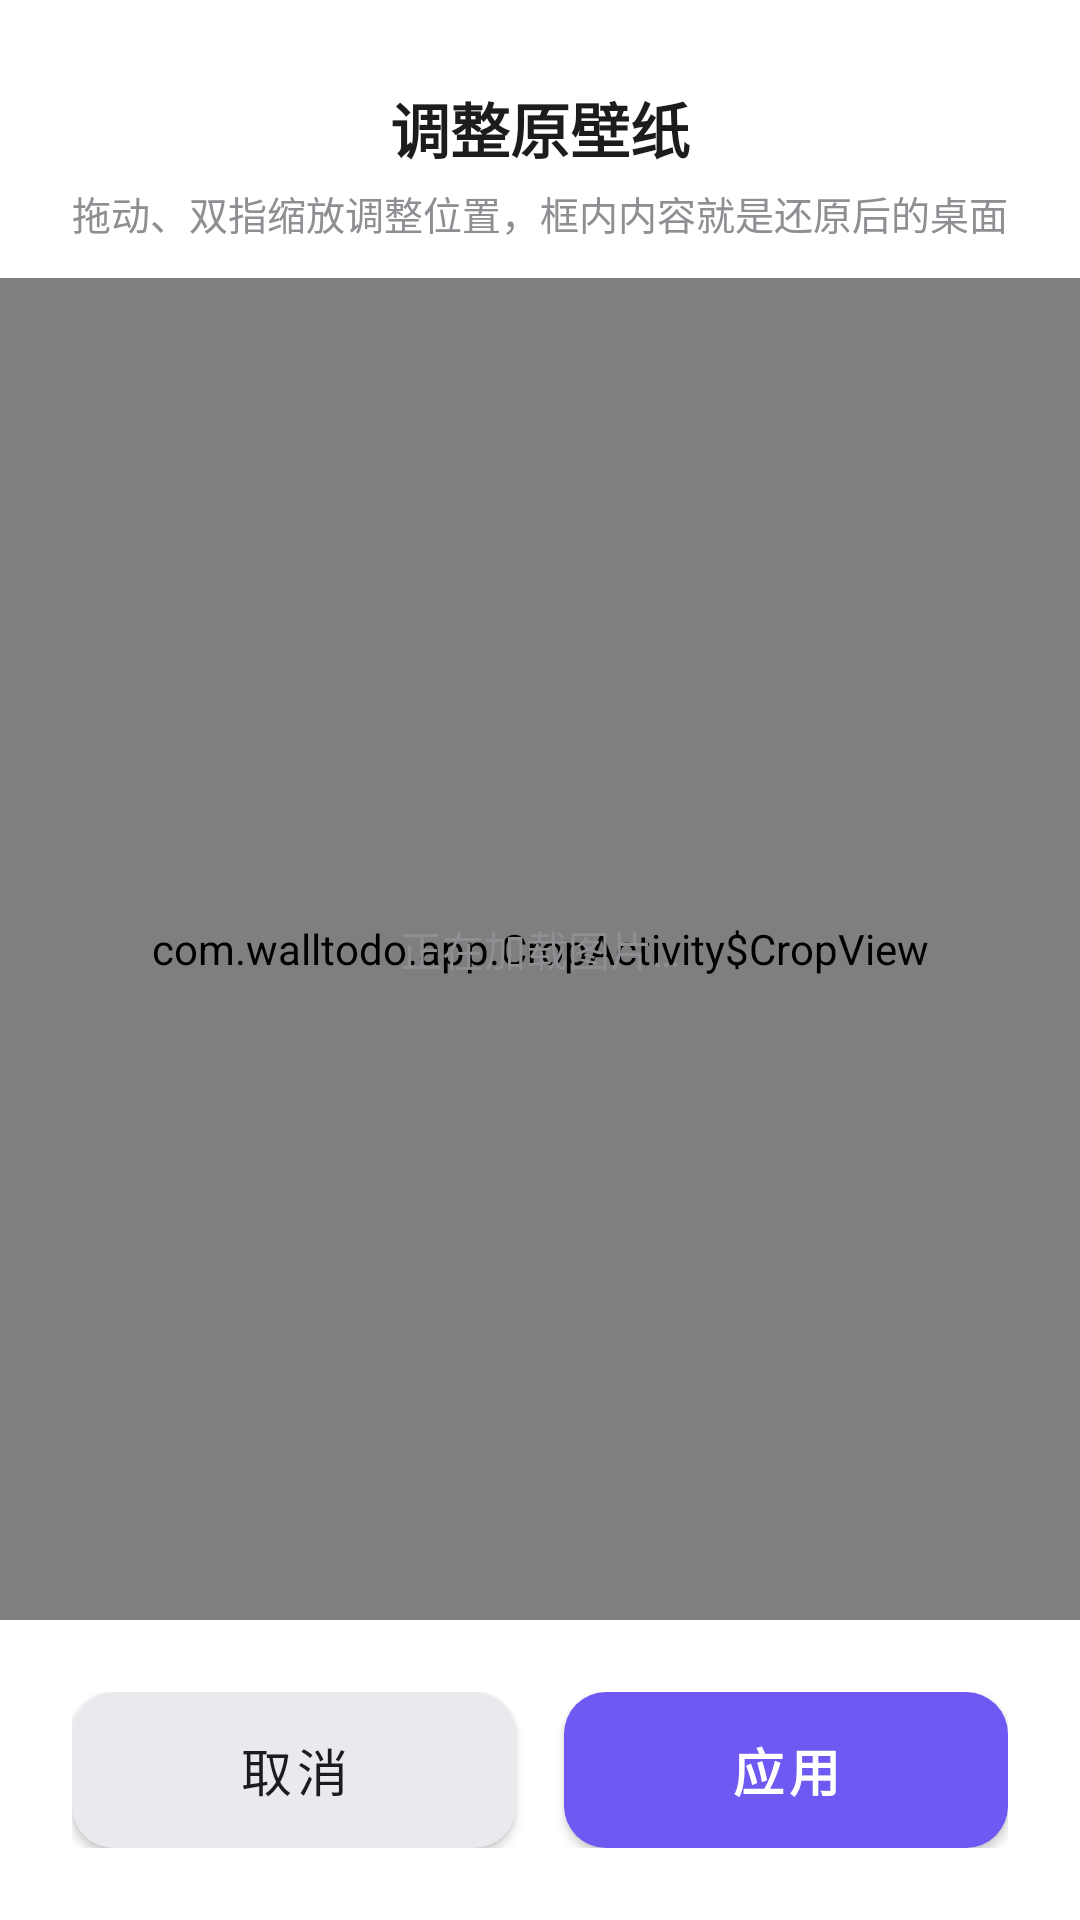

Produce the Android XML layout that renders to this screen, including the resource entries it uses.
<!-- AndroidManifest.xml: activity theme Theme.WallTodo -->
<!-- res/layout/activity_crop.xml -->
<?xml version="1.0" encoding="utf-8"?>
<LinearLayout xmlns:android="http://schemas.android.com/apk/res/android"
    xmlns:app="http://schemas.android.com/apk/res-auto"
    android:layout_width="match_parent"
    android:layout_height="match_parent"
    android:orientation="vertical"
    android:background="@color/bg_light">

    <TextView
        android:layout_width="match_parent"
        android:layout_height="wrap_content"
        android:layout_marginTop="28dp"
        android:layout_marginStart="24dp"
        android:layout_marginEnd="24dp"
        android:gravity="center"
        android:text="@string/crop_title"
        android:textSize="20sp"
        android:textStyle="bold"
        android:textColor="@color/text_primary" />

    <TextView
        android:layout_width="match_parent"
        android:layout_height="wrap_content"
        android:layout_marginTop="4dp"
        android:layout_marginStart="24dp"
        android:layout_marginEnd="24dp"
        android:gravity="center"
        android:text="@string/crop_hint"
        android:textSize="13sp"
        android:textColor="@color/text_secondary" />

    <FrameLayout
        android:layout_width="match_parent"
        android:layout_height="0dp"
        android:layout_weight="1"
        android:layout_marginTop="12dp">

        <view
            class="com.walltodo.app.CropActivity$CropView"
            android:id="@+id/cropView"
            android:layout_width="match_parent"
            android:layout_height="match_parent" />

        <TextView
            android:id="@+id/textCropLoading"
            android:layout_width="wrap_content"
            android:layout_height="wrap_content"
            android:layout_gravity="center"
            android:text="@string/crop_loading"
            android:textSize="14sp"
            android:textColor="@color/text_secondary" />
    </FrameLayout>

    <LinearLayout
        android:layout_width="match_parent"
        android:layout_height="wrap_content"
        android:orientation="horizontal"
        android:padding="24dp">

        <com.google.android.material.button.MaterialButton
            android:id="@+id/btnCancel"
            android:layout_width="0dp"
            android:layout_height="52dp"
            android:layout_weight="1"
            android:layout_marginEnd="8dp"
            android:text="@string/crop_cancel"
            android:textSize="17sp"
            android:textColor="@color/text_primary"
            android:insetTop="0dp"
            android:insetBottom="0dp"
            app:backgroundTint="@color/btn_secondary_bg"
            app:cornerRadius="14dp"
            app:elevation="0dp" />

        <com.google.android.material.button.MaterialButton
            android:id="@+id/btnApply"
            android:layout_width="0dp"
            android:layout_height="52dp"
            android:layout_weight="1"
            android:layout_marginStart="8dp"
            android:text="@string/crop_apply"
            android:textSize="17sp"
            android:textStyle="bold"
            android:textColor="@color/white"
            android:insetTop="0dp"
            android:insetBottom="0dp"
            app:backgroundTint="@color/purple_500"
            app:cornerRadius="14dp"
            app:elevation="0dp" />
    </LinearLayout>

</LinearLayout>
<!-- resources referenced by this layout -->
<resources>
  <color name="bg_light">#FFFFFFFF</color>
  <color name="btn_secondary_bg">#FFE9E9EE</color>
  <color name="purple_500">#FF6E5AF2</color>
  <color name="text_primary">#FF1C1C1E</color>
  <color name="text_secondary">#FF8E8E93</color>
  <color name="white">#FFFFFFFF</color>
  <string name="crop_apply">应用</string>
  <string name="crop_cancel">取消</string>
  <string name="crop_hint">拖动、双指缩放调整位置，框内内容就是还原后的桌面</string>
  <string name="crop_loading">正在加载图片…</string>
  <string name="crop_title">调整原壁纸</string>
  <style name="Theme.WallTodo" parent="Theme.MaterialComponents.DayNight.NoActionBar">
          <item name="colorPrimary">@color/purple_500</item>
          <item name="colorPrimaryVariant">@color/purple_700</item>
          <item name="colorOnPrimary">@color/white</item>
          <item name="colorSecondary">@color/purple_500</item>
          <item name="colorOnSecondary">@color/white</item>
          <item name="android:statusBarColor">@color/bg_light</item>
          <item name="android:windowLightStatusBar" tools:targetApi="m">true</item>
          <item name="android:windowBackground">@color/bg_light</item>
      </style>
  <color name="purple_700">#FF5A46E0</color>
</resources>
